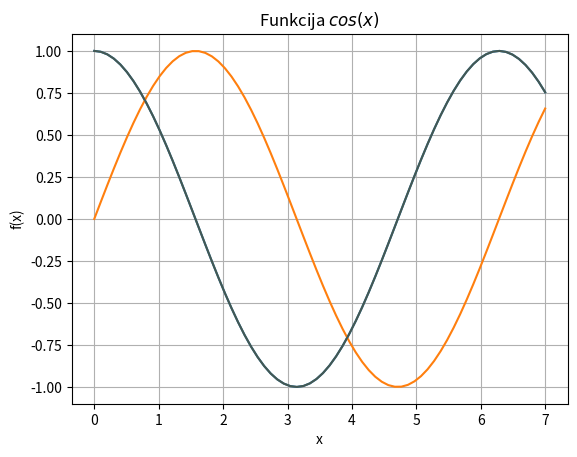

This figure's Python source:
import sys
sys.path.append('/usr/local/anaconda3/lib/python3.6/site-packages')
import numpy
from numpy import *  #Importē skaitlisko metožu funkcijas
x = linspace(0, 7, 70) #Trešais arguments ir ģenerējamo elementu skaits
y = cos(x)
y2 = sin(x)
from matplotlib import pyplot as plt
plt.grid()
plt.xlabel('x')
plt.ylabel('f(x)')
plt.title('Funkcija $cos(x)$')
plt.plot(x, y)
plt.plot(x, y2)
plt.show()
plt.plot(x, y, color = "#445852")
